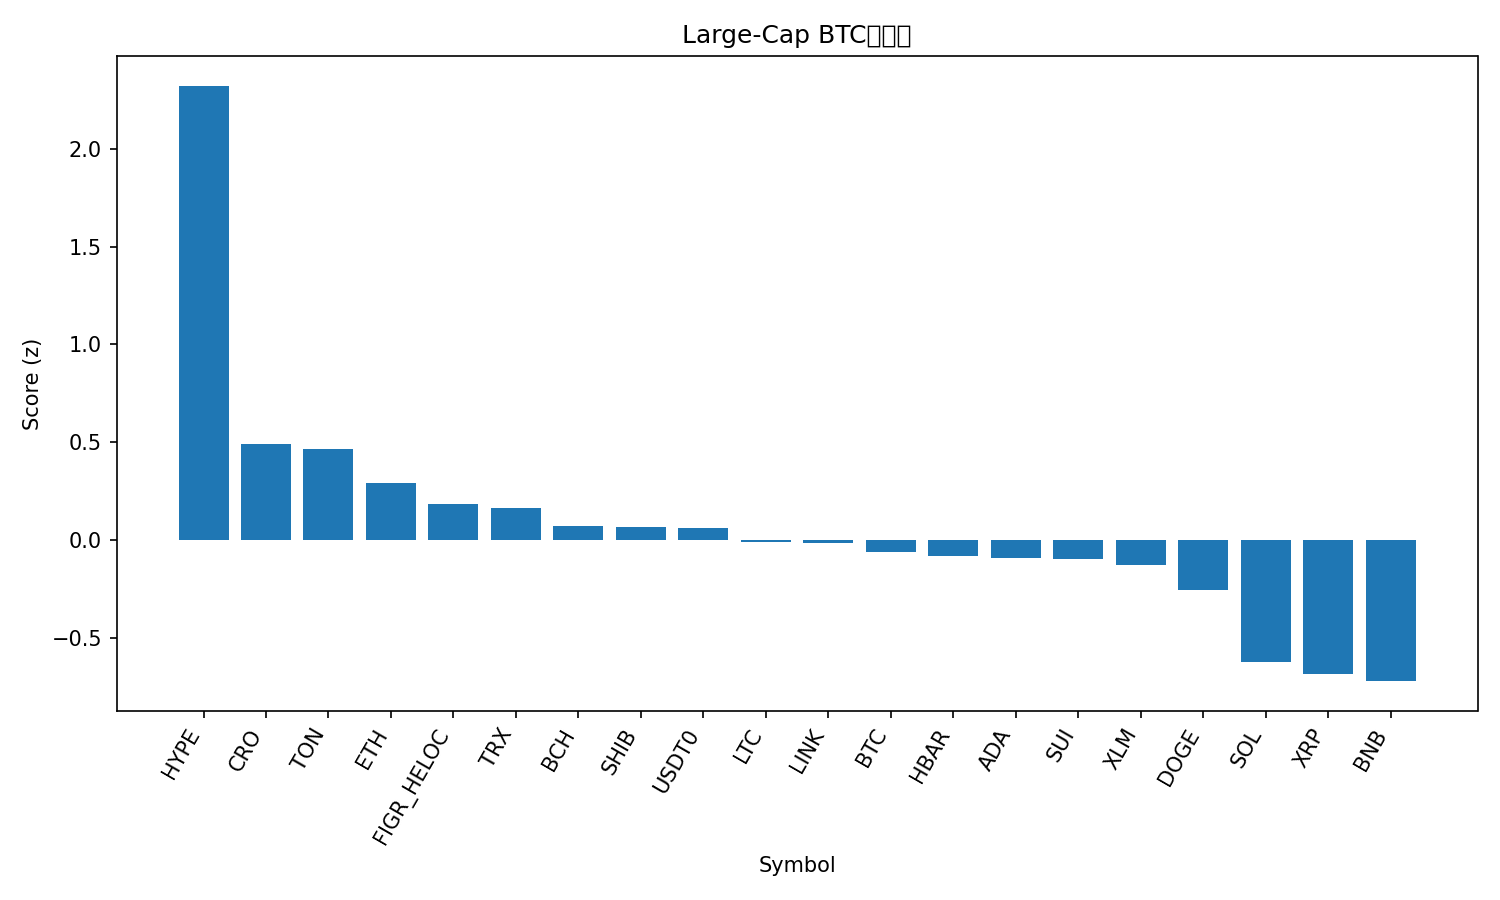

Source data for this figure (header and first rows):
rank, name, symbol, price_btc, price_usd, pct_1h_btc, pct_24h_btc, pct_7d_btc, market_cap_rank, market_cap_usd, volume_usd, score
1, Hyperliquid, HYPE, 0.0003961, 43.34, 1.989, 4.839, -17.99, 18, 11735842509, 1081668905, 2.321
2, Cronos, CRO, 1.74e-06, 0.1902, 0.383, 3.518, -13.22, 33, 6635508795, 123040794, 0.4927
3, Toncoin, TON, 2.477e-05, 2.71, 0.773, -0.4574, -8.029, 31, 6908804672, 178178034, 0.4677
4, Ethereum, ETH, 0.03614, 3955, 0.4016, 0.5845, -7.047, 2, 478927793663, 54231977249, 0.2906
5, Figure Heloc, FIGR_HELOC, 9.2e-06, 1.007, -0.1063, 2.325, 3.231, 17, 12764816396, 19635111, 0.185
6, TRON, TRX, 3.07e-06, 0.3359, -0.1275, 2.431, 2.777, 10, 31800147161, 882601753, 0.1673
7, Bitcoin Cash, BCH, 0.00498, 545, 0.1956, 0.6053, -4.657, 22, 10867177008, 408535360, 0.07411
8, Shiba Inu, SHIB, 1.07134e-10, 1.172e-05, 0.2504, 0.1302, -4.562, 30, 6916935944, 222794528, 0.06702
9, USDT0, USDT0, 9.14e-06, 1, -0.1907, 1.627, 6.146, 34, 6608997145, 950822676, 0.06362
10, Litecoin, LTC, 0.0009419, 103.1, 0.1714, 0.3814, -5.579, 28, 7884694467, 544258837, -0.00688
11, Chainlink, LINK, 0.0001873, 20.49, 0.366, -0.6243, -8.72, 16, 13935629146, 1076330051, -0.01589
12, Bitcoin, BTC, 1.0, 109503, 0.0, 0.0, 0.0, 1, 2184549792672, 70652345458, -0.05878
13, Hedera, HBAR, 1.92e-06, 0.2097, 0.2896, -0.6412, -7.675, 25, 8917158962, 278924079, -0.07745
14, Cardano, ADA, 7.08e-06, 0.7748, 0.2966, -0.6454, -8.586, 11, 28393250002, 1786418110, -0.09052
15, Sui, SUI, 2.877e-05, 3.15, 0.3033, -0.3848, -10.57, 21, 11264950794, 1559205231, -0.09373
16, Stellar, XLM, 3.23e-06, 0.3536, 0.1371, -0.5051, -3.57, 20, 11324700744, 263071831, -0.1245
17, Dogecoin, DOGE, 2.07e-06, 0.2268, 0.2431, -0.971, -11.12, 8, 34354683360, 3766909829, -0.2547
18, Solana, SOL, 0.001794, 196.3, -0.05244, -0.9653, -13.49, 6, 106866642086, 11131289618, -0.6237
19, XRP, XRP, 2.511e-05, 2.75, -0.2157, -1.756, -3.72, 4, 164975620141, 9059212842, -0.6822
20, BNB, BNB, 0.008647, 946, -0.1655, -3.224, 1.629, 5, 131884592171, 3041465788, -0.7188
21, Avalanche, AVAX, 0.000253, 27.69, 0.07433, -7.395, -13.99, 19, 11726277369, 1395176595, -1.443
